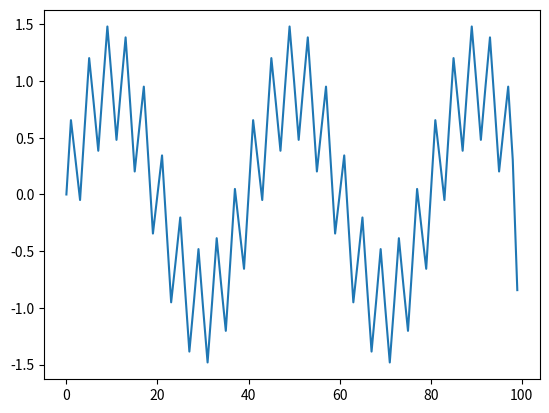

This figure's Python source:
from scipy import signal
import numpy as np
import matplotlib.pyplot as plt
x=[0.05*i*np.pi for i in range(100)]
y=[0.5*i*np.pi for i in range(100)]
data_x=np.sin(x)
data_y=np.sin(y)
data_z=data_x+data_y

data=np.arange(100)


print(len(y))
b, a = signal.butter(1, 0.5, 'lowpass')   #配置滤波器 8 表示滤波器的阶数
data_f = signal.lfilter(b, a, data_z)  #data为要过滤的信号
data_f = signal.filtfilt(b, a, data_z)  #data为要过滤的信号
# print(filtedData)
plt.plot(data_f)
plt.show()